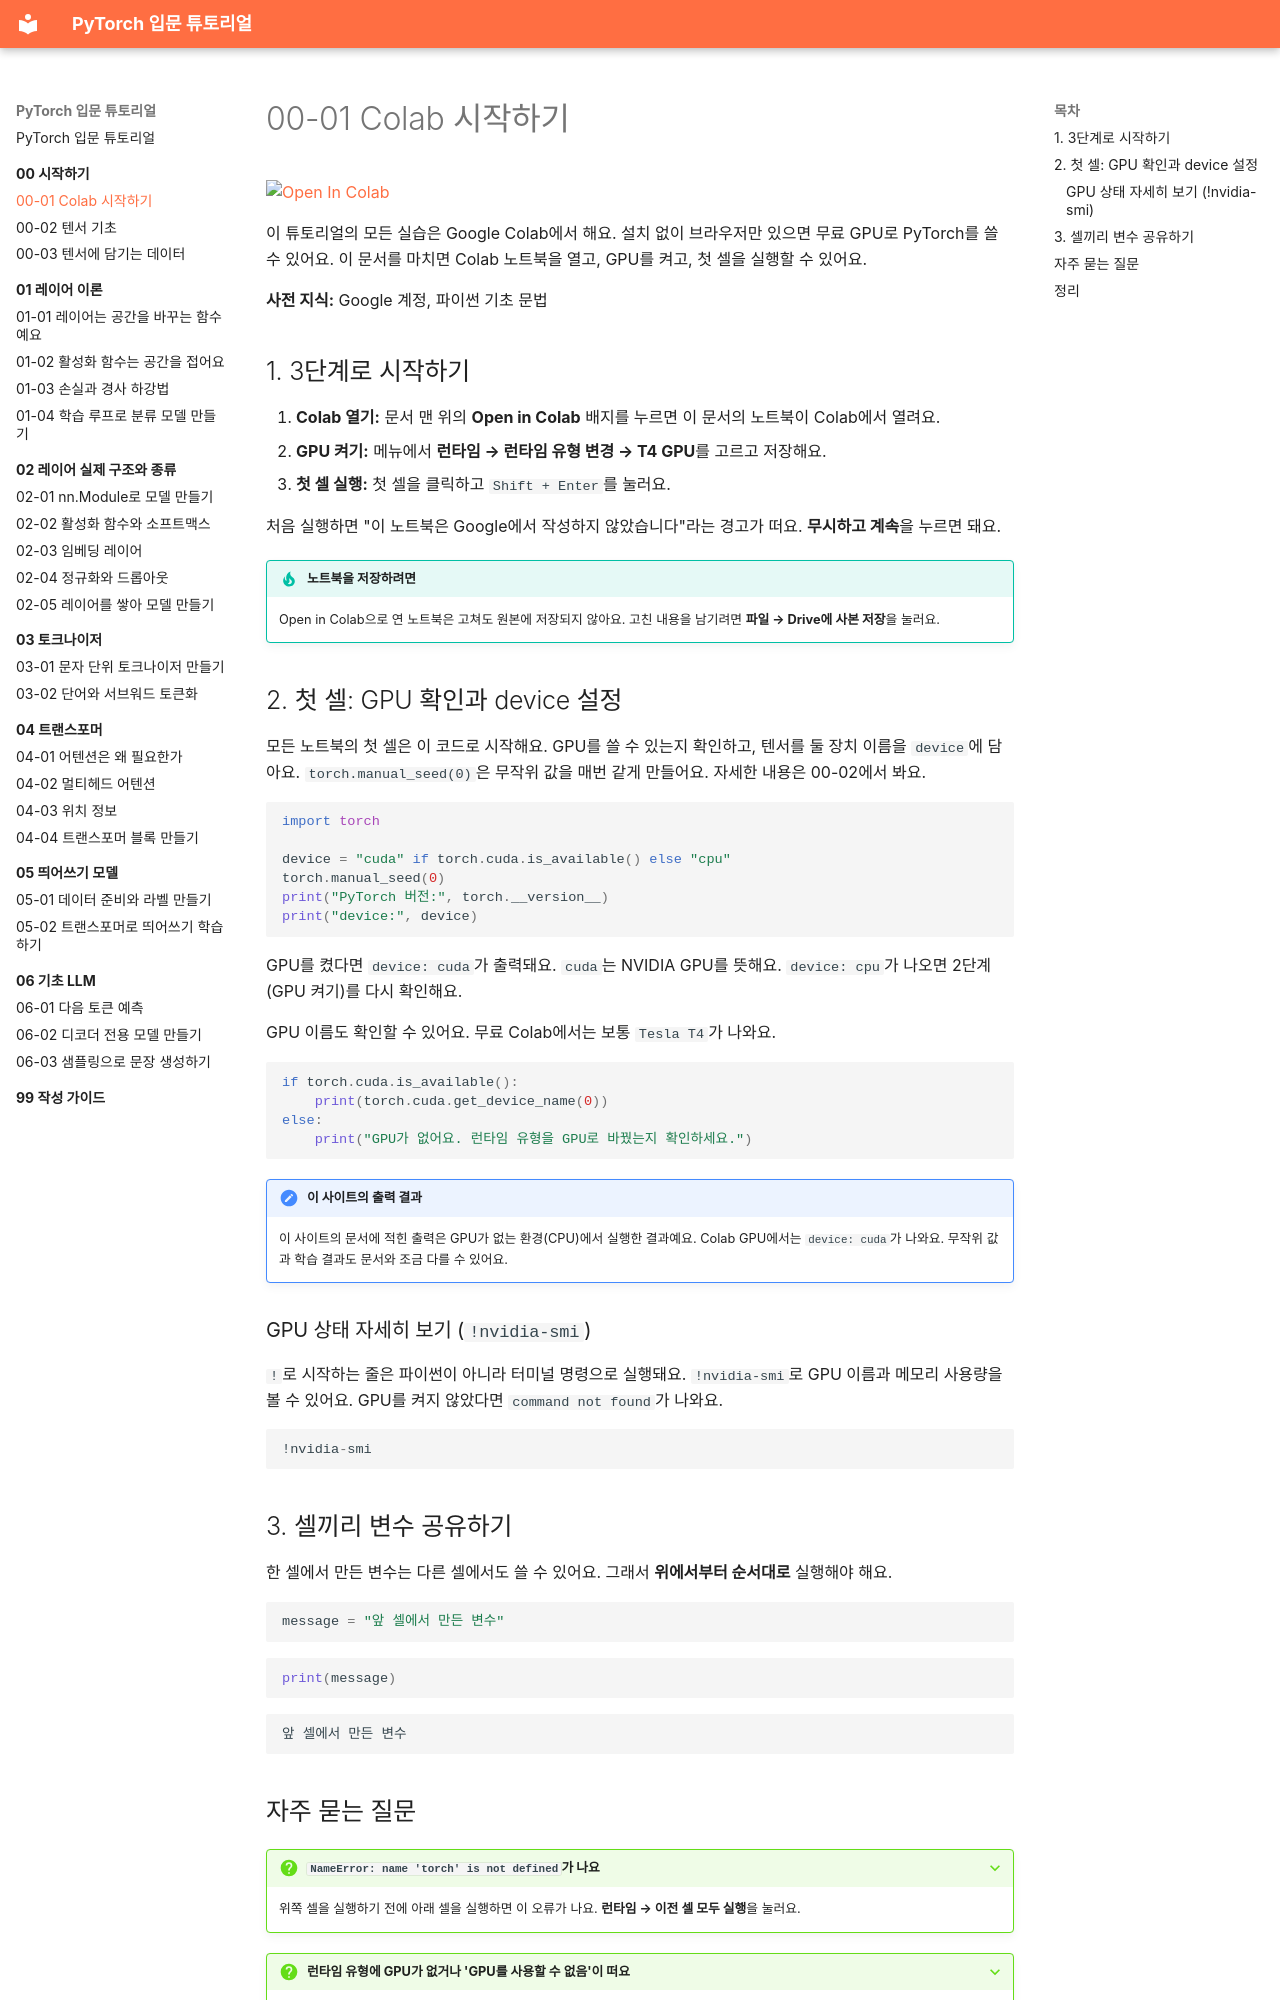

repository: alsrjs0725/EntryToPytorchForStudent · page: 00-시작하기/01-colab-시작하기/index.html · generator: mkdocs

# 00-01 Colab 시작하기

[![Open In Colab](https://colab.research.google.com/assets/colab-badge.svg)](https://colab.research.google.com/github/alsrjs0725/EntryToPytorchForStudent/blob/main/notebooks/00-시작하기/01-colab-시작하기.ipynb)

이 튜토리얼의 모든 실습은 Google Colab에서 해요. 설치 없이 브라우저만 있으면 무료 GPU로 PyTorch를 쓸 수 있어요. 이 문서를 마치면 Colab 노트북을 열고, GPU를 켜고, 첫 셀을 실행할 수 있어요.

**사전 지식:** Google 계정, 파이썬 기초 문법

## 1. 3단계로 시작하기

1. **Colab 열기:** 문서 맨 위의 **Open in Colab** 배지를 누르면 이 문서의 노트북이 Colab에서 열려요.
2. **GPU 켜기:** 메뉴에서 **런타임 → 런타임 유형 변경 → T4 GPU**를 고르고 저장해요.
3. **첫 셀 실행:** 첫 셀을 클릭하고 `Shift + Enter`를 눌러요.

처음 실행하면 "이 노트북은 Google에서 작성하지 않았습니다"라는 경고가 떠요. **무시하고 계속**을 누르면 돼요.

!!! tip "노트북을 저장하려면"
    Open in Colab으로 연 노트북은 고쳐도 원본에 저장되지 않아요. 고친 내용을 남기려면 **파일 → Drive에 사본 저장**을 눌러요.

## 2. 첫 셀: GPU 확인과 device 설정

모든 노트북의 첫 셀은 이 코드로 시작해요. GPU를 쓸 수 있는지 확인하고, 텐서를 둘 장치 이름을 `device`에 담아요. `torch.manual_seed(0)`은 무작위 값을 매번 같게 만들어요. 자세한 내용은 00-02에서 봐요.

```python
import torch

device = "cuda" if torch.cuda.is_available() else "cpu"
torch.manual_seed(0)
print("PyTorch 버전:", torch.__version__)
print("device:", device)
```

GPU를 켰다면 `device: cuda`가 출력돼요. `cuda`는 NVIDIA GPU를 뜻해요. `device: cpu`가 나오면 2단계(GPU 켜기)를 다시 확인해요.

GPU 이름도 확인할 수 있어요. 무료 Colab에서는 보통 `Tesla T4`가 나와요.

```python
if torch.cuda.is_available():
    print(torch.cuda.get_device_name(0))
else:
    print("GPU가 없어요. 런타임 유형을 GPU로 바꿨는지 확인하세요.")
```

!!! note "이 사이트의 출력 결과"
    이 사이트의 문서에 적힌 출력은 GPU가 없는 환경(CPU)에서 실행한 결과예요. Colab GPU에서는 `device: cuda`가 나와요. 무작위 값과 학습 결과도 문서와 조금 다를 수 있어요.

### GPU 상태 자세히 보기 (`!nvidia-smi`)

`!`로 시작하는 줄은 파이썬이 아니라 터미널 명령으로 실행돼요. `!nvidia-smi`로 GPU 이름과 메모리 사용량을 볼 수 있어요. GPU를 켜지 않았다면 `command not found`가 나와요.

```python
!nvidia-smi
```

## 3. 셀끼리 변수 공유하기

한 셀에서 만든 변수는 다른 셀에서도 쓸 수 있어요. 그래서 **위에서부터 순서대로** 실행해야 해요.

```python
message = "앞 셀에서 만든 변수"
```

```python
print(message)
```

```
앞 셀에서 만든 변수
```
